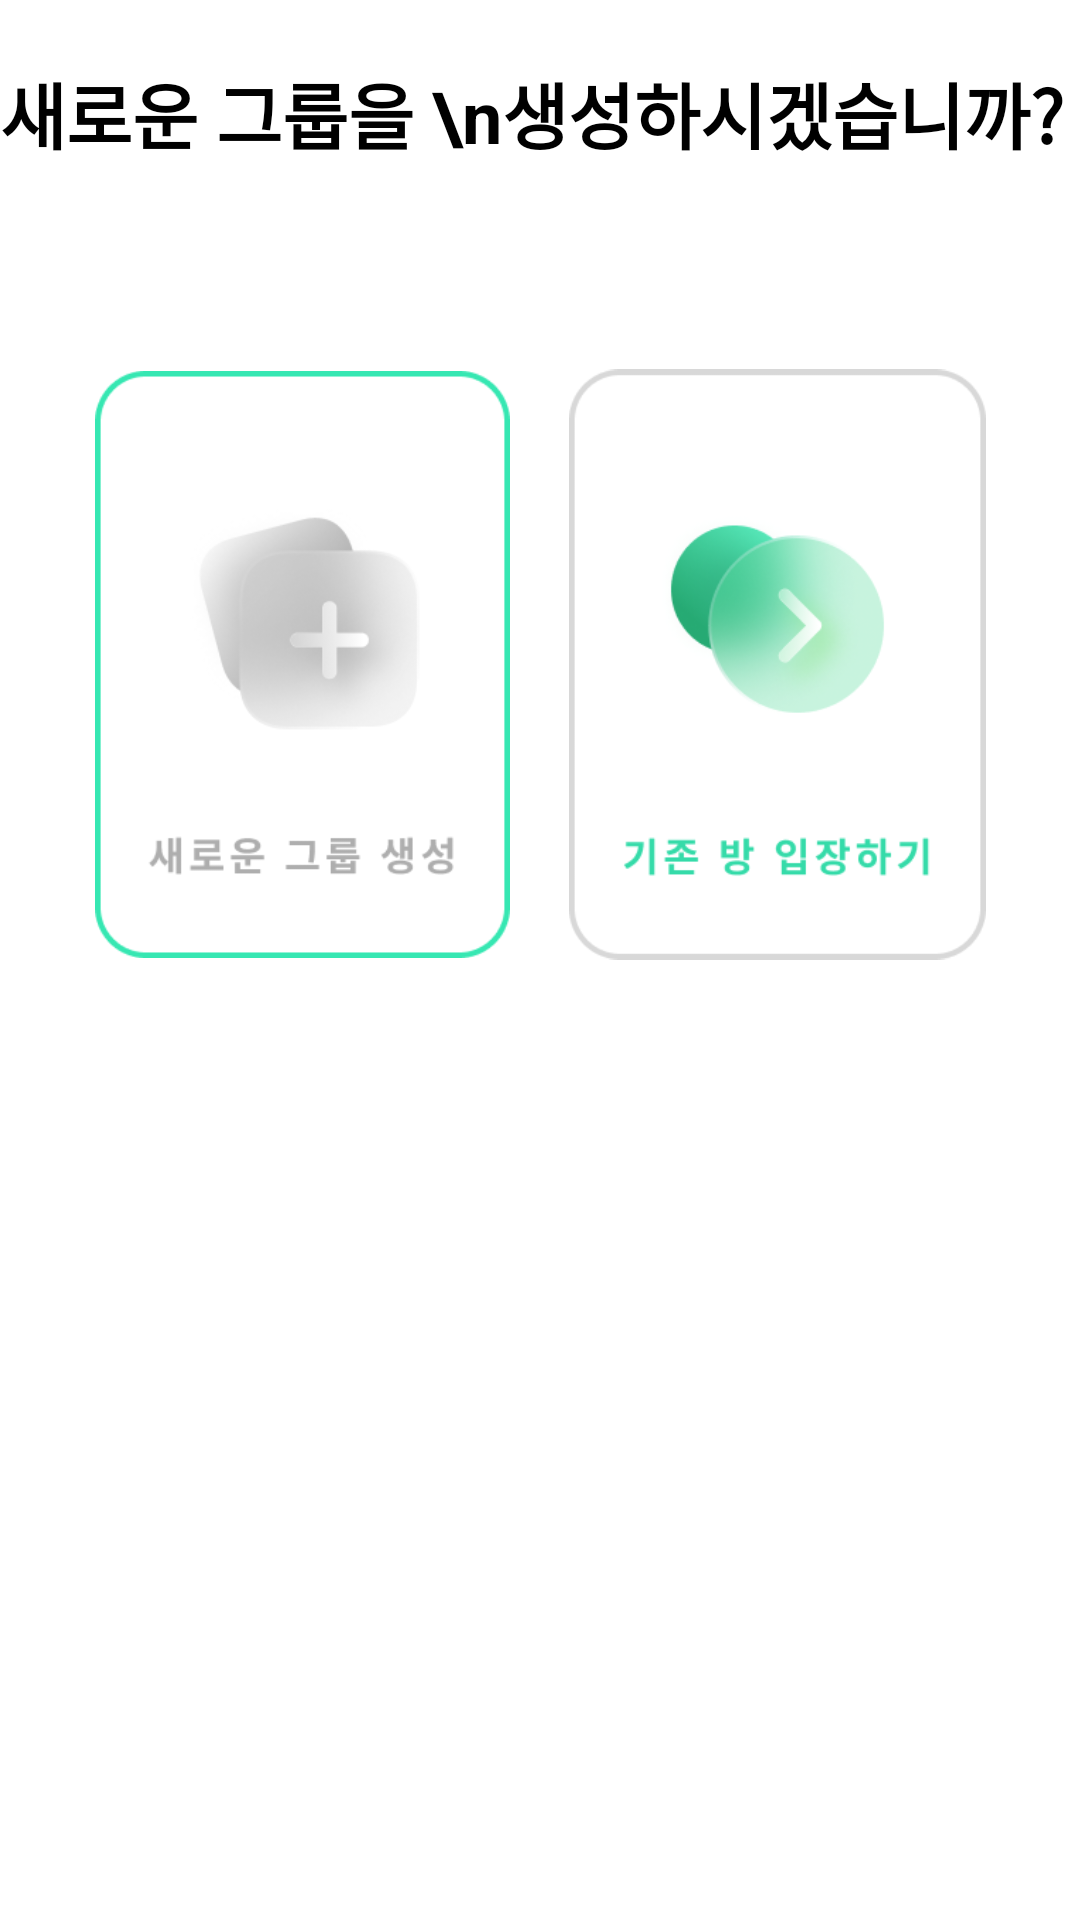

Here is an Android app screen rendered from its layout file. Give the layout XML and the strings, colors and styles it references.
<!-- AndroidManifest.xml: application theme Theme.Moa -->
<!-- res/layout/fragment_group.xml -->
<?xml version="1.0" encoding="utf-8"?>
<androidx.constraintlayout.widget.ConstraintLayout xmlns:android="http://schemas.android.com/apk/res/android"
    xmlns:app="http://schemas.android.com/apk/res-auto"
    xmlns:tools="http://schemas.android.com/tools"
    android:layout_width="match_parent"
    android:layout_height="match_parent"
    tools:context=".Register.RegisterActivity">

    <RadioGroup
        android:id="@+id/isExistingGroup"
        android:layout_width="297dp"
        android:layout_height="253dp"
        android:layout_marginTop="40dp"
        android:orientation="horizontal"
        app:layout_constraintEnd_toEndOf="parent"
        app:layout_constraintStart_toStartOf="parent"
        app:layout_constraintTop_toBottomOf="@+id/nicknameTextView">

        <RadioButton
            android:id="@+id/createBtn"
            style="@style/Widget.AppCompat.CompoundButton.RadioButton"
            android:layout_width="wrap_content"
            android:layout_height="wrap_content"
            android:button="@null"
            android:checked="true"
            android:visibility="gone" />

        <ImageView
            android:id="@+id/newImg"
            android:layout_width="0dp"
            android:layout_height="match_parent"
            android:layout_weight="7"
            android:src="@drawable/new_focus" />

        <RadioButton
            android:id="@+id/enterBtn"
            android:layout_width="match_parent"
            android:layout_height="wrap_content"
            android:button="@null"
            android:checked="false"
            android:visibility="gone" />

        <TextView
            android:id="@+id/textView"
            android:layout_width="wrap_content"
            android:layout_height="wrap_content"
            android:layout_weight="1"
            android:text="" />

        <ImageView
            android:id="@+id/existingImg"
            android:layout_width="0dp"
            android:layout_height="match_parent"
            android:layout_weight="7"
            android:src="@drawable/existing_group" />

    </RadioGroup>

    <TextView
        android:id="@+id/nicknameTextView"
        android:layout_width="wrap_content"
        android:layout_height="wrap_content"
        android:text="새로운 그룹을 \n생성하시겠습니까?"
        android:textColor="@color/design_default_color_on_secondary"
        android:textSize="24sp"
        android:textStyle="bold"
        app:layout_constraintLeft_toLeftOf="parent"
        app:layout_constraintTop_toTopOf="parent"
        android:layout_marginTop="20dp"/>


</androidx.constraintlayout.widget.ConstraintLayout>
<!-- resources referenced by this layout -->
<resources>
  <!-- drawable existing_group: png bitmap (drawable, 33406 bytes) -->
  <!-- drawable new_focus: png bitmap (drawable, 21414 bytes) -->
  <style name="Theme.Moa" parent="Theme.MaterialComponents.DayNight.NoActionBar">
          
  
          <item name="colorPrimary">@color/colorPrimary</item>
          <item name="colorPrimaryVariant">@color/colorPrimary</item>
          <item name="colorOnPrimary">@color/white</item>
          
          <item name="colorSecondary">@color/colorSecondary</item>
          <item name="colorSecondaryVariant">@color/colorSecondary</item>
  
          <item name="colorOnSecondary">@color/black</item>
          
          <item name="android:statusBarColor" tools:targetApi="l">@color/colorPrimary</item>
  
          
  
          <item name="textFillColor">@color/textColorSecondary</item>
  
          <item name="android:textViewStyle">@style/customTextViewFontStyle</item>
          <item name="android:buttonStyle">@style/customButtonFontStyle</item>
          <item name="android:editTextStyle">@style/customEditTextFontStyle</item>
          <item name="android:radioButtonStyle">@style/customRadioButtonFontStyle</item>
          <item name="android:checkboxStyle">@style/customCheckboxFontStyle</item>
      </style>
  <color name="colorPrimary">#36E7B2</color>
  <color name="white">#FFFFFFFF</color>
  <color name="colorSecondary">#FF37E8D3</color>
  <color name="black">#FF000000</color>
  <color name="textColorSecondary">#FFB6B6B6</color>
</resources>
